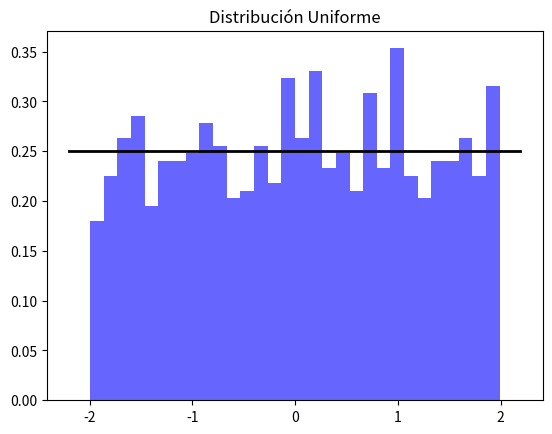

Reproduce this figure in Python.
import numpy as np
import matplotlib.pyplot as plt

# Parámetros de la distribución uniforme
a, b = -2, 2  # Intervalo [a, b]
num_muestras = 1000  # Número de muestras

# Generar datos de la distribución uniforme
datos = np.random.uniform(a, b, num_muestras)

# Crear histograma
plt.hist(datos, bins=30, density=True, alpha=0.6, color='b')

# Crear curva de la distribución uniforme
xmin, xmax = plt.xlim()
x = np.linspace(xmin, xmax, 100)
p = np.ones_like(x) / (b - a)

plt.plot(x, p, 'k', linewidth=2)
titulo = "Distribución Uniforme"
plt.title(titulo)
plt.show()